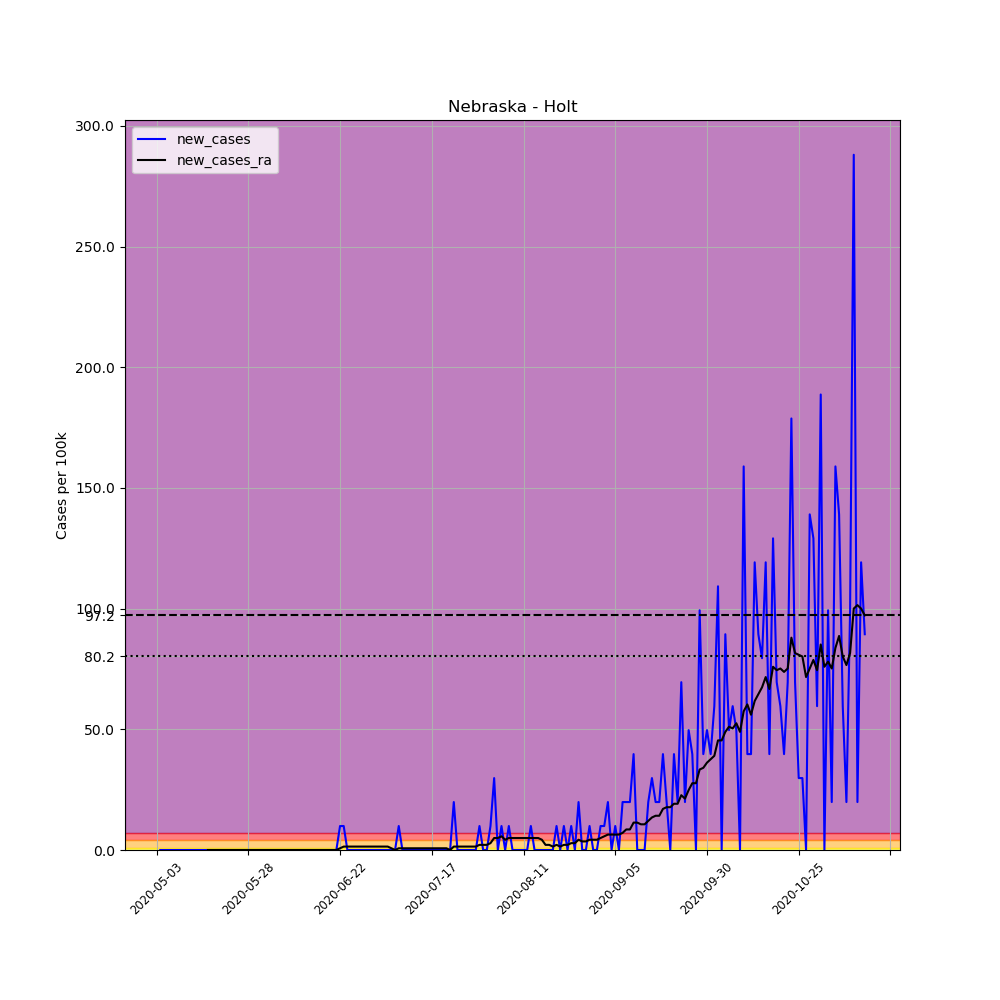

Data behind this chart, as committed beside it:
, date, county, state, fips, cases, deaths, COUNTY, STNAME, CTYNAME, POPESTIMATE2019, per_100k, new_cases, new_cases_ra
659322, 2020-05-03, Holt, Nebraska, 31089, 1, 0, 89, Nebraska, Holt, 10067, 9.933, , 
659323, 2020-05-04, Holt, Nebraska, 31089, 1, 0, 89, Nebraska, Holt, 10067, 9.933, 0.0, 
659324, 2020-05-05, Holt, Nebraska, 31089, 1, 0, 89, Nebraska, Holt, 10067, 9.933, 0.0, 
659325, 2020-05-06, Holt, Nebraska, 31089, 1, 0, 89, Nebraska, Holt, 10067, 9.933, 0.0, 
659326, 2020-05-07, Holt, Nebraska, 31089, 1, 0, 89, Nebraska, Holt, 10067, 9.933, 0.0, 
659327, 2020-05-08, Holt, Nebraska, 31089, 1, 0, 89, Nebraska, Holt, 10067, 9.933, 0.0, 
659328, 2020-05-09, Holt, Nebraska, 31089, 1, 0, 89, Nebraska, Holt, 10067, 9.933, 0.0, 
659329, 2020-05-10, Holt, Nebraska, 31089, 1, 0, 89, Nebraska, Holt, 10067, 9.933, 0.0, 
659330, 2020-05-11, Holt, Nebraska, 31089, 1, 0, 89, Nebraska, Holt, 10067, 9.933, 0.0, 
659331, 2020-05-12, Holt, Nebraska, 31089, 1, 0, 89, Nebraska, Holt, 10067, 9.933, 0.0, 
659332, 2020-05-13, Holt, Nebraska, 31089, 1, 0, 89, Nebraska, Holt, 10067, 9.933, 0.0, 
659333, 2020-05-14, Holt, Nebraska, 31089, 1, 0, 89, Nebraska, Holt, 10067, 9.933, 0.0, 
659334, 2020-05-15, Holt, Nebraska, 31089, 1, 0, 89, Nebraska, Holt, 10067, 9.933, 0.0, 
659335, 2020-05-16, Holt, Nebraska, 31089, 1, 0, 89, Nebraska, Holt, 10067, 9.933, 0.0, 
659336, 2020-05-17, Holt, Nebraska, 31089, 1, 0, 89, Nebraska, Holt, 10067, 9.933, 0.0, 0.0
659337, 2020-05-18, Holt, Nebraska, 31089, 1, 0, 89, Nebraska, Holt, 10067, 9.933, 0.0, 0.0
659338, 2020-05-19, Holt, Nebraska, 31089, 1, 0, 89, Nebraska, Holt, 10067, 9.933, 0.0, 0.0
659339, 2020-05-20, Holt, Nebraska, 31089, 1, 0, 89, Nebraska, Holt, 10067, 9.933, 0.0, 0.0
659340, 2020-05-21, Holt, Nebraska, 31089, 1, 0, 89, Nebraska, Holt, 10067, 9.933, 0.0, 0.0
659341, 2020-05-22, Holt, Nebraska, 31089, 1, 0, 89, Nebraska, Holt, 10067, 9.933, 0.0, 0.0
659342, 2020-05-23, Holt, Nebraska, 31089, 1, 0, 89, Nebraska, Holt, 10067, 9.933, 0.0, 0.0
659343, 2020-05-24, Holt, Nebraska, 31089, 1, 0, 89, Nebraska, Holt, 10067, 9.933, 0.0, 0.0
659344, 2020-05-25, Holt, Nebraska, 31089, 1, 0, 89, Nebraska, Holt, 10067, 9.933, 0.0, 0.0
659345, 2020-05-26, Holt, Nebraska, 31089, 1, 0, 89, Nebraska, Holt, 10067, 9.933, 0.0, 0.0
659346, 2020-05-27, Holt, Nebraska, 31089, 1, 0, 89, Nebraska, Holt, 10067, 9.933, 0.0, 0.0
659347, 2020-05-28, Holt, Nebraska, 31089, 1, 0, 89, Nebraska, Holt, 10067, 9.933, 0.0, 0.0
659348, 2020-05-29, Holt, Nebraska, 31089, 1, 0, 89, Nebraska, Holt, 10067, 9.933, 0.0, 0.0
659349, 2020-05-30, Holt, Nebraska, 31089, 1, 0, 89, Nebraska, Holt, 10067, 9.933, 0.0, 0.0
659350, 2020-05-31, Holt, Nebraska, 31089, 1, 0, 89, Nebraska, Holt, 10067, 9.933, 0.0, 0.0
659351, 2020-06-01, Holt, Nebraska, 31089, 1, 0, 89, Nebraska, Holt, 10067, 9.933, 0.0, 0.0
659352, 2020-06-02, Holt, Nebraska, 31089, 1, 0, 89, Nebraska, Holt, 10067, 9.933, 0.0, 0.0
659353, 2020-06-03, Holt, Nebraska, 31089, 1, 0, 89, Nebraska, Holt, 10067, 9.933, 0.0, 0.0
659354, 2020-06-04, Holt, Nebraska, 31089, 1, 0, 89, Nebraska, Holt, 10067, 9.933, 0.0, 0.0
659355, 2020-06-05, Holt, Nebraska, 31089, 1, 0, 89, Nebraska, Holt, 10067, 9.933, 0.0, 0.0
659356, 2020-06-06, Holt, Nebraska, 31089, 1, 0, 89, Nebraska, Holt, 10067, 9.933, 0.0, 0.0
659357, 2020-06-07, Holt, Nebraska, 31089, 1, 0, 89, Nebraska, Holt, 10067, 9.933, 0.0, 0.0
659358, 2020-06-08, Holt, Nebraska, 31089, 1, 0, 89, Nebraska, Holt, 10067, 9.933, 0.0, 0.0
659359, 2020-06-09, Holt, Nebraska, 31089, 1, 0, 89, Nebraska, Holt, 10067, 9.933, 0.0, 0.0
659360, 2020-06-10, Holt, Nebraska, 31089, 1, 0, 89, Nebraska, Holt, 10067, 9.933, 0.0, 0.0
659361, 2020-06-11, Holt, Nebraska, 31089, 1, 0, 89, Nebraska, Holt, 10067, 9.933, 0.0, 0.0
659362, 2020-06-12, Holt, Nebraska, 31089, 1, 0, 89, Nebraska, Holt, 10067, 9.933, 0.0, 0.0
659363, 2020-06-13, Holt, Nebraska, 31089, 1, 0, 89, Nebraska, Holt, 10067, 9.933, 0.0, 0.0
659364, 2020-06-14, Holt, Nebraska, 31089, 1, 0, 89, Nebraska, Holt, 10067, 9.933, 0.0, 0.0
659365, 2020-06-15, Holt, Nebraska, 31089, 1, 0, 89, Nebraska, Holt, 10067, 9.933, 0.0, 0.0
659366, 2020-06-16, Holt, Nebraska, 31089, 1, 0, 89, Nebraska, Holt, 10067, 9.933, 0.0, 0.0
659367, 2020-06-17, Holt, Nebraska, 31089, 1, 0, 89, Nebraska, Holt, 10067, 9.933, 0.0, 0.0
659368, 2020-06-18, Holt, Nebraska, 31089, 1, 0, 89, Nebraska, Holt, 10067, 9.933, 0.0, 0.0
659369, 2020-06-19, Holt, Nebraska, 31089, 1, 0, 89, Nebraska, Holt, 10067, 9.933, 0.0, 0.0
659370, 2020-06-20, Holt, Nebraska, 31089, 1, 0, 89, Nebraska, Holt, 10067, 9.933, 0.0, 0.0
659371, 2020-06-21, Holt, Nebraska, 31089, 1, 0, 89, Nebraska, Holt, 10067, 9.933, 0.0, 0.0
659372, 2020-06-22, Holt, Nebraska, 31089, 2, 0, 89, Nebraska, Holt, 10067, 19.87, 9.933, 0.7095
659373, 2020-06-23, Holt, Nebraska, 31089, 3, 0, 89, Nebraska, Holt, 10067, 29.8, 9.933, 1.419
659374, 2020-06-24, Holt, Nebraska, 31089, 3, 0, 89, Nebraska, Holt, 10067, 29.8, 0.0, 1.419
659375, 2020-06-25, Holt, Nebraska, 31089, 3, 0, 89, Nebraska, Holt, 10067, 29.8, 0.0, 1.419
659376, 2020-06-26, Holt, Nebraska, 31089, 3, 0, 89, Nebraska, Holt, 10067, 29.8, 0.0, 1.419
659377, 2020-06-27, Holt, Nebraska, 31089, 3, 0, 89, Nebraska, Holt, 10067, 29.8, 0.0, 1.419
659378, 2020-06-28, Holt, Nebraska, 31089, 3, 0, 89, Nebraska, Holt, 10067, 29.8, 0.0, 1.419
659379, 2020-06-29, Holt, Nebraska, 31089, 3, 0, 89, Nebraska, Holt, 10067, 29.8, 0.0, 1.419
659380, 2020-06-30, Holt, Nebraska, 31089, 3, 0, 89, Nebraska, Holt, 10067, 29.8, 0.0, 1.419
659381, 2020-07-01, Holt, Nebraska, 31089, 3, 0, 89, Nebraska, Holt, 10067, 29.8, 0.0, 1.419
... 134 more rows
